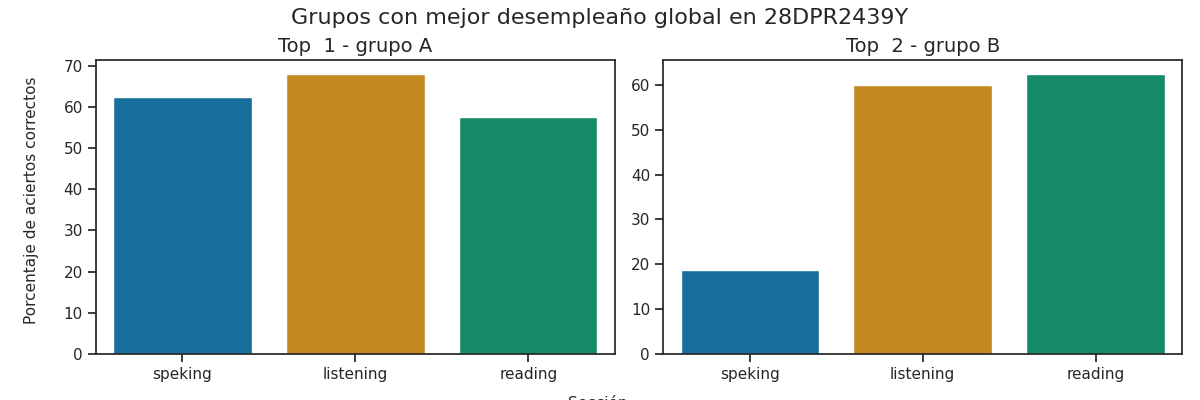

The data file committed next to this chart (first rows):
Top, Grupo, Porcentaje de aciertos correctos, Porcentaje de aciertos correctos para la…, Porcentaje de aciertos correctos para la…, Porcentaje de aciertos correctos para la…, Porcentaje de aciertos correctos para la…, Porcentaje de aciertos correctos para la…, Calificación promedio en los exámenes pa…, Calificación promedio en los exámenes pa…, Calificación promedio en los exámenes pa…, Calificación promedio en los exámenes pa…, Calificación promedio en los exámenes pa…, Promedio de aciertos en los exámenes par…, Promedio de aciertos en los exámenes par…, Promedio de aciertos en los exámenes par…, Promedio de aciertos en los exámenes par…, Promedio de aciertos en los exámenes par…
1, A, 62.67, 68.0, 57.5, 62.5, 62.5, 62.5, A2 -, A1, A2, A2, A2, 17, 23, 5, 5, 5
2, B, 47.08, 60.0, 62.5, 12.5, 25.0, 18.75, A1 +, A1 +, A1, A1, A1, 15, 25, 1, 2, 2
